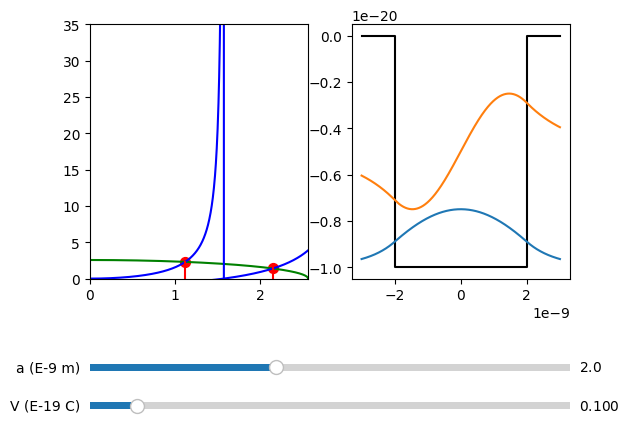

This figure's Python source:
# -*- coding: utf-8 -*-
"""
Created on Mon May  1 11:25:44 2023

[redacted]
"""

"""
Ce programme permet de visualiser les fonctions d'onde des Ã©tats liÃ©s dans un
un puits quantique fini.
On pourra voir l'Ã©volution de ces fonctions d'ondes suite Ã  l'Ã©largissement du
puits et de sa profondeur

les equations qui lient les vecteurs d'onde et les coeffiecients d'attenuation sont:
   un cercle d'Ã©quation:
       (ka)Â²+(qa)Â²=2mVaÂ²/hbarÂ²
   pour les Ã©tats paires
       qa=ka*tan(ka)
   pour les Ã©tat impaires
       qa=-ka*cotan(ka)

En cherchant l'intersection entre le cercle et les deux autres fonctions, on
obtient les valeurs des vecteurs d'onde.
Avec l'Ã©quation des Ã©tats on remonte aux coeficients d'attenuation des ondes
Ã©vanescentes.

Les Ã©quation des fonctions d'onde dans le puit sont de la forme

Y=A*cos(kx) pour les Ã©tats paires et
Y=A*sin(kx) pour les Ã©tats impaires

Les equations des ondes evanescente ont des Ã©quations de la forme

Y=B*exp(-qx) pour les x positif et
Y=B*exp(qx) pour les x nÃ©gatif
"""

import matplotlib
import matplotlib.pyplot as plt
plt.ioff()
import numpy as np
from matplotlib.widgets import Slider, Button, RadioButtons
import matplotlib as mpl
mpl.rcParams.update(mpl.rcParamsDefault)
# DÃ©termination des vecteur d'onde k et des coefficient q d'attenuation
# des ondes Ã©vanescentes

R2= lambda V,a : 2*m*V*a*a/(hbar*hbar)

def tangente(x):
   """
   Cette fonction reprÃ©sente les etats paires dans le puits, deduits a  partir
   de la continuite de la fonction d'onde au bord du puits.
   x=k*a
   """
   return(x*np.tan(x))


def cotangente(x):
   """
   Cette fonction reprÃ©sente les Ã©tats inpaires dans le puits, dÃ©duits Ã  partir
   de la continuite de la fonction d'onde au bord du puits.
   x=k*a
   """
   return(-x*np.cos(x)/np.sin(x))


def cercle(r2,x):
   """
   Cette fonction represente le lien entre les vecteurs d'ondes k des etats lies
   et de leur ondes evanescentes en fonction des paramÃ¨tres du puits.
   x=k*a
   """
   return(np.sqrt(r2-x*x))


def fsym(x, V, a): #soustraction des deux fonctions
   """
   input:
      a est la largeur du puits,
      V est la hauteur du puits (c'est le potentiel)
   """
   r2=R2(V,a)
   y= tangente(x)-cercle(r2,x)
   return(y)

def fantisym(x, V, a): #soustraction des deux fonctions
   """
   input:
      a est la largeur du puits,
      V est la hauteur du puits (c'est le potentiel)
   """
   r2=R2(V,a)
   y= cotangente(x)-cercle(r2,x)
   return(y)



def val_sol(fsym,fantisym,e,V,a):
   '''
   Cette fonction cherche l'intersection entre les fonctions des Ã©tats paires
   et impaires avec la fonction cercle qui reprÃ©sente le caractÃ¨re
   intrinsÃ¨que du puits.
   input:
          a:   la largeur du puits
          V:   la profondeur
          e:   l'erreur sur la valeur du vecteur d'onde
   output:
       on obtient une liste de x pour lequel une fonction d'onde existe
   '''
   i=0
   l=np.array([])

   while i<np.sqrt(R2(V,a)):
       A=i+e/10
       B=min(i+np.pi/2-e/10,np.sqrt(R2(V,a)))
       if fsym(A,V,a)*fsym(B,V,a)>0:
           print("pas de solution")
           return(l)
       else :
           while B-A>=e:
               C=(A+B)/2
               if fsym(A,V,a)*fsym(C,V,a)<=0:
                   B=C
               else :
                   A=C
       l=np.append(l,A)

       if i+np.pi/2<np.sqrt(R2(V,a)):
           A=i+np.pi/2+e/10
           D=min(i+np.pi-e/10,np.sqrt(R2(V,a)))
           if fantisym(A,V,a)*fantisym(D,V,a)>0:
               print("pas de solution")
               return(l)
           else :
               while D-A>=e:
                   C=(A+D)/2
                   if fantisym(A,V,a)*fantisym(C,V,a)<=0:
                       D=C
                   else :
                       A=C
           l=np.append(l,D)
       i=i+np.pi
   return l

def listek(fsym,fantisym,e,V,a):
   """
   Comme x=k*a on divise tout les valeur de x par a pour retrouver nos
   vecteur d'onde k
   input:

          a:   la largeur du puits
          V:   la profondeur
          e:   l'erreur sur la valeur du vecteur d'onde
   output:
       liste des vecteurs d'onde k corespondants Ã  tous les Ã©tats liÃ©s du puits
   """
   k=val_sol(fsym,fantisym,e,V,a)/a
   return(k)

def T1(a=10e-9,V=8e-19,e=1e-5):
   '''
      Cette fonction calcule les valeurs des diffÃ©rentes fonctions d'onde
      input :
            a:   la largeur du puits
            V:   la profondeur
            e:   l'erreur sur la valeur du vecteur d'onde
      output:
          liste de valeurs pour tracer les fonctions
   '''
   output= list()
   lx=np.linspace(-a,a,1000)
   lx1=np.linspace(a,1.5*a,1000)
   lx2=np.linspace(-1.5*a,-a,1000)
   k=listek(fsym,fantisym,e,V,a)
   q=tangente(k*a)/a
   E=(hbar*hbar*k*k)/(2*m)
   for i,j,s in zip(k,E, range(len(E))):
       if s%2==0:
           q=tangente(i*a)/a
           ly= np.cos(lx*i)
           ly1=np.exp(-q*(lx1-a))*ly[-1]
           ly2=np.exp(q*(lx2+a))*ly[0]
       else:
           q=cotangente(i*a)/a
           ly=np.sin(lx*i)
           ly1=np.exp(-q*(lx1-a))*ly[-1]
           ly2=np.exp(q*(lx2+a))*ly[0]
       output.append(np.hstack([ly2,ly,ly1]))
   return np.hstack([lx2,lx,lx1]), np.array(output)

# initialisation des variables
m=9.10E-31
hbar=1.0546E-34
e=0.0001



def plot_ani(a=2E-9, V=8E-19, e=0.0001):
   '''
      Cette fonction trace les fonctions d'onde des Ã©tats
      input :
            a:   la largeur du puits
            V:   la profondeur
            e:   l'erreur sur la valeur du vecteur d'onde
      output:
          tracer des fonctions d'ondes et de leurs ondes Ã©vanescentes
   '''

   fig, ax=plt.subplots(1,2)
   plt.subplots_adjust(left=0.15, bottom=0.35)
   axcolor='red'
   axV = plt.axes([0.15, 0.07,  0.75, 0.03], facecolor=axcolor)
   axa = plt.axes([0.15, 0.15, 0.75, 0.03], facecolor=axcolor)

   #tracer des 3 fonctions pour dÃ©terminer graphiquement les solutions dans la premiÃ¨re fenÃªtre
   Lx=np.linspace(0,np.sqrt(R2(V,a)),1000)
   Ly= tangente(Lx)
   Ly2= cotangente(Lx)
   Ly3=np.sqrt(R2(V,a)-Lx*Lx)
   ax[0].plot(Lx,Ly3,'g')
   ax[0].plot(Lx,Ly2,'b')
   ax[0].plot(Lx,Ly,'b')
   ax[0].axis([0,np.sqrt(R2(V,a)),0,35])


   for i in val_sol(fsym,fantisym,e,V,a):
       ax[0].plot([i,i],[0,np.sqrt(R2(V,a)-i*i)],'red', 2.5,"--")
       ax[0].scatter([i,],[np.sqrt(R2(V,a)-i*i),], 50, color ='red')



   #tracer du puits et des fonctions d'onde dans la deuxiÃ¨me fenÃªtre

   pot_wall=[[-1.5*a,-a,-a,a, a,1.5*a],[0, 0, -V ,-V, 0,0] ]
   #pot_wall=[[-1.5*a/2,-a/2,-a/2,a/2, a/2,1.5*a/2],[0, 0, -V ,-V, 0,0] ]
   
   ax[1].plot(pot_wall[0],pot_wall[1], 'k')
   x,out=T1(a=a,V=V,e=1e-5)
   for i,funci in enumerate(out):
       const=V/len(out)*0.5
       ax[1].plot(x, funci*const -V +i* V/len(out))


   # crÃ©ation de crurseur pour choisir manuellement la profondeur du puits et sa largeur

   sl_axV = Slider(axV, 'V (E-19 C)', 0.001, 1.0, valinit=0.1)
   sl_axa = Slider(axa, 'a (E-9 m)', 0.1, 5.0, valinit=2)

   def update(val):
       """
       fonction permettant de re-tracer tous les graphiques suite Ã  un
       changement des variables d'entrÃ©e
       """
       V = sl_axV.val*1E-19
       a = sl_axa.val*1E-9
       ax[0].clear()
       ax[1].clear()
       Lx=np.linspace(0,np.sqrt(R2(V,a)),1000)
       Ly= tangente(Lx)
       Ly2= cotangente(Lx)
       Ly3=np.sqrt(R2(V,a)-Lx*Lx)
       ax[0].plot(Lx,Ly3,'g')
       ax[0].plot(Lx,Ly2,'b')
       ax[0].plot(Lx,Ly,'b')
       ax[0].axis([0,np.sqrt(R2(V,a)),0,35])
       for i in val_sol(fsym,fantisym,e,V,a):
           ax[0].plot([i,i],[0,np.sqrt(R2(V,a)-i*i)],'red', 2.5,"--")
           ax[0].scatter([i,],[np.sqrt(R2(V,a)-i*i),], 50, color ='red')
       x,out=T1(a=a,V=V,e=1e-5)

       pot_wall=[[-1.5*a,-a,-a,a, a,1.5*a],[0, 0, -V ,-V, 0,0] ]
       ax[1].plot(pot_wall[0],pot_wall[1], 'k')
       for i,funci in enumerate(out):
           const=V/len(out)*0.5
           ax[1].plot(x, funci*const -V +i* V/len(out))


       fig.canvas.draw_idle()

   sl_axV.on_changed(update)
   sl_axa.on_changed(update)

   update(0)
   plt.show()

if __name__ =='__main__':
   plot_ani()


# Note pour la correction
# cotangente(x) peut diverger
#   => il faudrait s'assurer que x n'est aps un multiple de pi/2
# fsym est une fonction
#    mais elle apparait en argument de plein d'autres fonction ???
# autres erreurs :
#  L66 cercle a une racine d'un negatif
#  L257 idem


